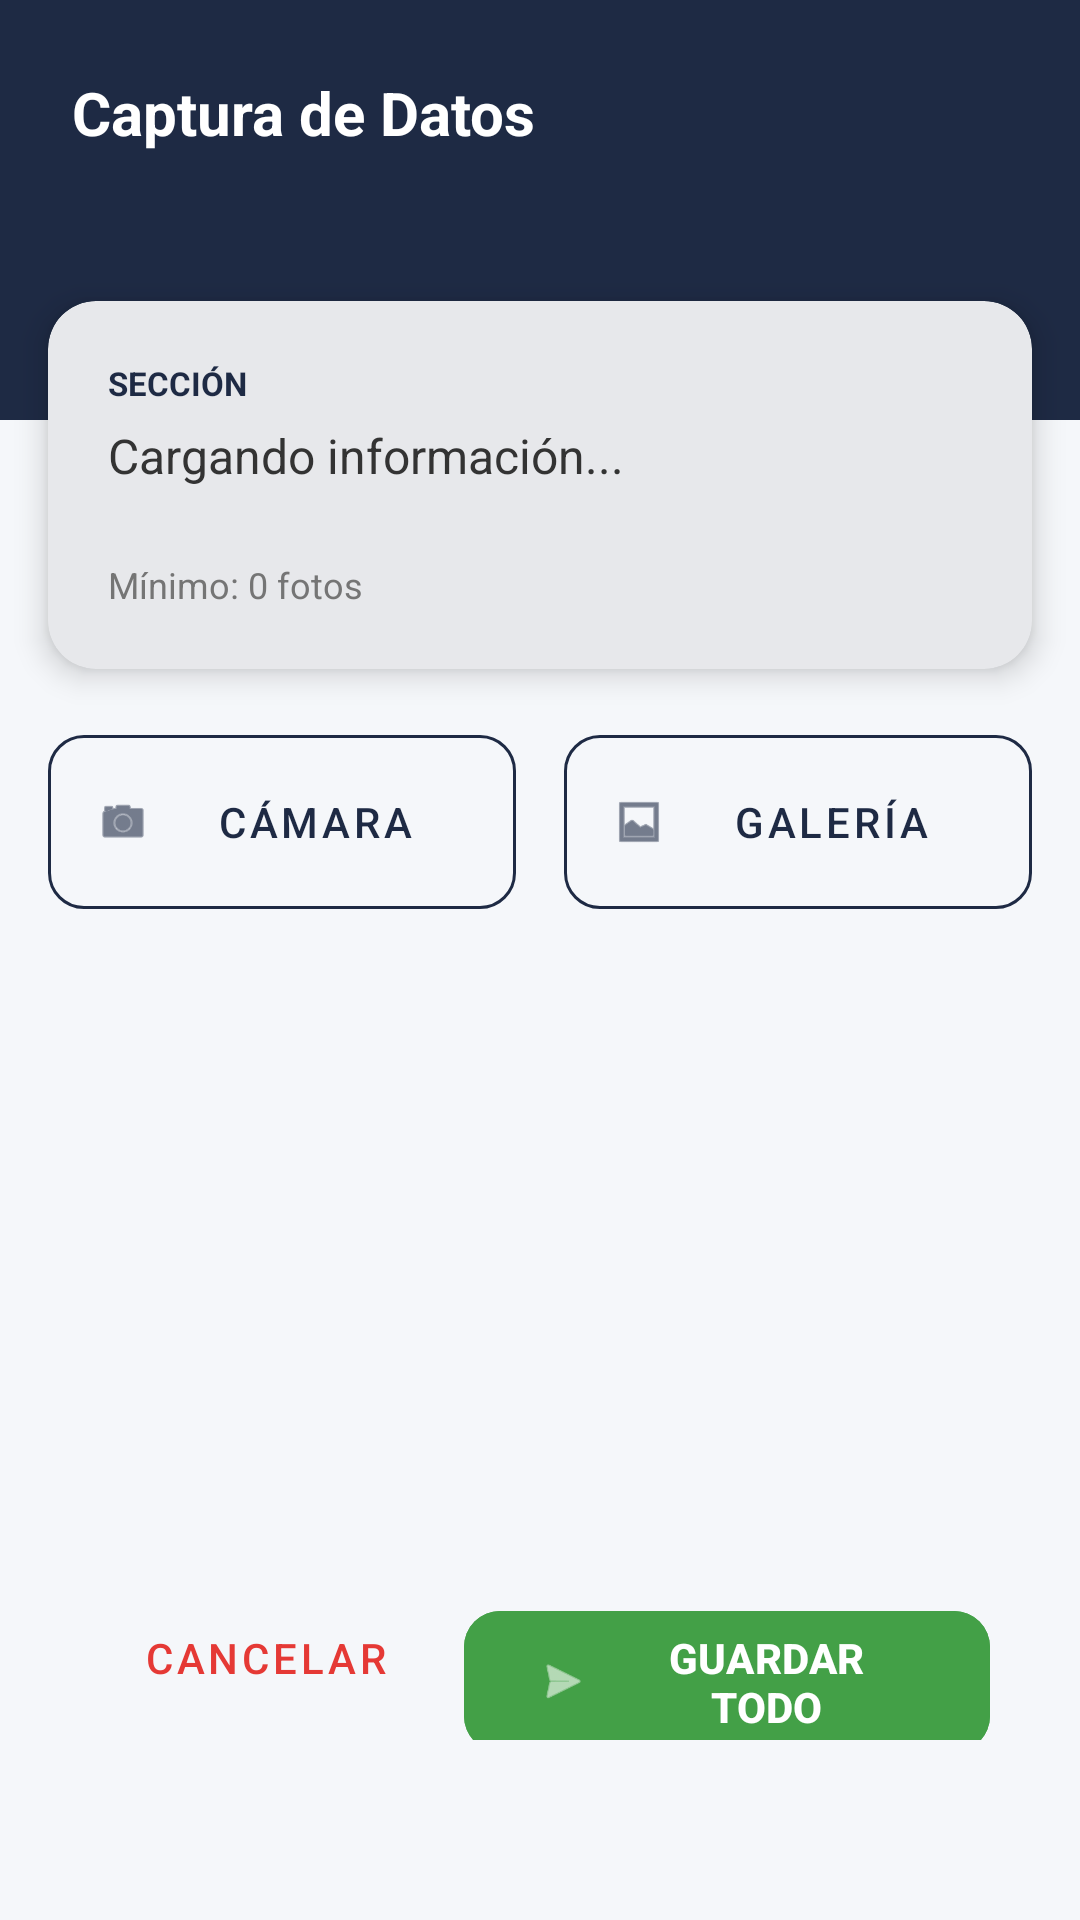

The Android layout XML behind this screen, and the referenced resources:
<!-- AndroidManifest.xml: application theme Theme.Pruebaderoom -->
<!-- res/layout/activity_respuesta.xml -->
<?xml version="1.0" encoding="utf-8"?>
<androidx.constraintlayout.widget.ConstraintLayout
    xmlns:android="http://schemas.android.com/apk/res/android"
    xmlns:app="http://schemas.android.com/apk/res-auto"
    xmlns:tools="http://schemas.android.com/tools"
    android:id="@+id/main"
    android:layout_width="match_parent"
    android:layout_height="match_parent"
    android:background="#F5F7FA">

    
    <View
        android:id="@+id/header"
        android:layout_width="match_parent"
        android:layout_height="140dp"
        android:background="#1E2A44"
        app:layout_constraintTop_toTopOf="parent"/>

    <TextView
        android:id="@+id/txtTitulo"
        android:layout_width="0dp"
        android:layout_height="wrap_content"
        android:text="Captura de Datos"
        android:textColor="#FFFFFF"
        android:textSize="20sp"
        android:textStyle="bold"
        android:padding="24dp"
        app:layout_constraintTop_toTopOf="parent"
        app:layout_constraintStart_toStartOf="parent"
        app:layout_constraintEnd_toEndOf="parent"/>

    
    <com.google.android.material.card.MaterialCardView
        android:id="@+id/cardPregunta"
        android:layout_width="0dp"
        android:layout_height="wrap_content"
        android:layout_marginHorizontal="16dp"
        android:layout_marginTop="-40dp"
        app:cardCornerRadius="16dp"
        app:cardElevation="6dp"
        app:strokeWidth="0dp"
        app:layout_constraintTop_toBottomOf="@id/header"
        app:layout_constraintStart_toStartOf="parent"
        app:layout_constraintEnd_toEndOf="parent">

        <LinearLayout
            android:layout_width="match_parent"
            android:layout_height="wrap_content"
            android:orientation="vertical"
            android:padding="20dp">

            <TextView
                android:id="@+id/txtSeccionActual"
                android:layout_width="wrap_content"
                android:layout_height="wrap_content"
                android:text="SECCIÓN"
                android:textColor="#1E2A44"
                android:textSize="11sp"
                android:textStyle="bold"
                android:layout_marginBottom="6dp"/>

            <TextView
                android:id="@+id/txtPreguntaActual"
                android:layout_width="match_parent"
                android:layout_height="wrap_content"
                android:text="Cargando información..."
                android:textColor="#333333"
                android:textSize="16sp"
                android:layout_marginBottom="12dp"/>

            
            <LinearLayout
                android:id="@+id/containerCamposDinamicos"
                android:layout_width="match_parent"
                android:layout_height="wrap_content"
                android:orientation="vertical"
                android:layout_marginBottom="12dp"/>

            <TextView
                android:id="@+id/txtRequisitosFotos"
                android:layout_width="wrap_content"
                android:layout_height="wrap_content"
                android:text="Mínimo: 0 fotos"
                android:textColor="#757575"
                android:textSize="12sp" />
        </LinearLayout>
    </com.google.android.material.card.MaterialCardView>

    
    <LinearLayout
        android:id="@+id/layoutBotonesMedia"
        android:layout_width="match_parent"
        android:layout_height="wrap_content"
        android:orientation="horizontal"
        android:paddingHorizontal="16dp"
        android:layout_marginTop="16dp"
        app:layout_constraintTop_toBottomOf="@id/cardPregunta">

        <com.google.android.material.button.MaterialButton
            android:id="@+id/btnSubir"
            style="@style/Widget.MaterialComponents.Button.OutlinedButton"
            android:layout_width="0dp"
            android:layout_height="70dp"
            android:layout_weight="1"
            android:layout_marginEnd="8dp"
            android:text="CÁMARA"
            android:textColor="#1E2A44"
            app:cornerRadius="12dp"
            app:strokeColor="#1E2A44"
            app:icon="@android:drawable/ic_menu_camera" />

        <com.google.android.material.button.MaterialButton
            android:id="@+id/btnGaleria"
            style="@style/Widget.MaterialComponents.Button.OutlinedButton"
            android:layout_width="0dp"
            android:layout_height="70dp"
            android:layout_weight="1"
            android:layout_marginStart="8dp"
            android:text="GALERÍA"
            android:textColor="#1E2A44"
            app:cornerRadius="12dp"
            app:strokeColor="#1E2A44"
            app:icon="@android:drawable/ic_menu_gallery" />
    </LinearLayout>

    
    <androidx.recyclerview.widget.RecyclerView
        android:id="@+id/rvFotos"
        android:layout_width="match_parent"
        android:layout_height="160dp"
        android:layout_marginTop="12dp"
        android:paddingHorizontal="12dp"
        android:clipToPadding="false"
        android:orientation="horizontal"
        app:layoutManager="androidx.recyclerview.widget.LinearLayoutManager"
        app:layout_constraintTop_toBottomOf="@id/layoutBotonesMedia"
        app:layout_constraintStart_toStartOf="parent"
        app:layout_constraintEnd_toEndOf="parent"
        tools:listitem="@layout/item_foto" />

    
    <LinearLayout
        android:id="@+id/layoutAcciones"
        android:layout_width="match_parent"
        android:layout_height="wrap_content"
        android:orientation="horizontal"
        android:padding="30dp"
        android:layout_marginBottom="30dp"
        android:weightSum="2"
        app:layout_constraintBottom_toBottomOf="parent">

        <com.google.android.material.button.MaterialButton
            android:id="@+id/btnVolver"
            style="@style/Widget.MaterialComponents.Button.TextButton"
            android:layout_width="0dp"
            android:layout_height="55dp"
            android:layout_weight="0.8"
            android:text="CANCELAR"
            android:textColor="#E53935"
            app:cornerRadius="12dp" />

        <com.google.android.material.button.MaterialButton
            android:id="@+id/btnEnviar"
            android:layout_width="0dp"
            android:layout_height="55dp"
            android:layout_marginStart="8dp"
            android:layout_weight="1.2"
            android:backgroundTint="#43A047"
            android:text="GUARDAR TODO"
            android:textColor="#FFFFFF"
            android:textStyle="bold"
            app:cornerRadius="12dp"
            app:icon="@android:drawable/ic_menu_send" />
    </LinearLayout>

</androidx.constraintlayout.widget.ConstraintLayout>
<!-- res/layout/item_foto.xml (included above) -->
<?xml version="1.0" encoding="utf-8"?>
<com.google.android.material.card.MaterialCardView xmlns:android="http://schemas.android.com/apk/res/android"
    xmlns:app="http://schemas.android.com/apk/res-auto"
    android:layout_width="110dp"
    android:layout_height="110dp"
    android:layout_margin="4dp"
    app:cardCornerRadius="12dp"
    app:cardElevation="3dp">

    <FrameLayout
        android:layout_width="match_parent"
        android:layout_height="match_parent">

        <ImageView
            android:id="@+id/ivFotoItem"
            android:layout_width="match_parent"
            android:layout_height="match_parent"
            android:scaleType="centerCrop" />

        
        <ImageButton
            android:id="@+id/btnEliminarFoto"
            android:layout_width="32dp"
            android:layout_height="32dp"
            android:layout_gravity="top|end"
            android:layout_margin="4dp"
            android:background="@drawable/ic_launcher_background"
            android:backgroundTint="#E53935"
            android:padding="6dp"
            android:src="@android:drawable/ic_menu_close_clear_cancel"
            app:tint="@color/brand_white" />
    </FrameLayout>

</com.google.android.material.card.MaterialCardView>
<!-- resources referenced by this layout -->
<resources>
  <color name="brand_white">#FFFFFF</color>
  <!-- drawable ic_launcher_background: webp bitmap (mipmap-hdpi, 408 bytes) -->
  <style name="Theme.Pruebaderoom" parent="Base.Theme.Pruebaderoom" />
  <style name="Base.Theme.Pruebaderoom" parent="Theme.Material3.DayNight.NoActionBar">
          
          <item name="colorPrimary">@color/brand_blue</item>
          <item name="colorOnPrimary">@color/brand_white</item>
  
          
          <item name="colorPrimaryContainer">@color/brand_divider</item>
          <item name="colorOnPrimaryContainer">@color/brand_blue</item>
  
          
          <item name="colorSecondary">@color/brand_blue</item>
          <item name="colorOnSecondary">@color/brand_white</item>
          <item name="colorSecondaryContainer">@color/brand_divider</item>
          <item name="colorOnSecondaryContainer">@color/brand_blue</item>
  
          
          <item name="colorTertiary">@color/brand_blue</item>
          <item name="colorTertiaryContainer">@color/brand_divider</item>
          <item name="colorOnTertiaryContainer">@color/brand_blue</item>
  
          
          <item name="android:windowBackground">@color/brand_gray_bg</item>
          <item name="colorSurface">@color/brand_white</item>
          <item name="colorOnSurface">@color/brand_dark_gray</item>
          <item name="colorSurfaceVariant">@color/brand_divider</item>
          <item name="colorOnSurfaceVariant">@color/brand_dark_gray</item>
  
          <item name="android:statusBarColor">@color/brand_blue</item>
      </style>
  <color name="brand_blue">#1E2A44</color>
  <color name="brand_divider">#E1E8F0</color>
  <color name="brand_gray_bg">#F5F7FA</color>
  <color name="brand_dark_gray">#333333</color>
</resources>
